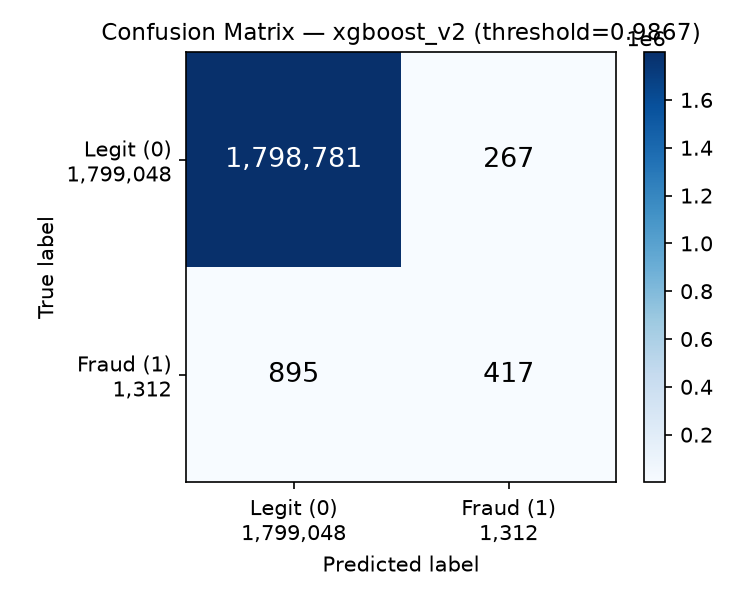

The table this chart was drawn from, first rows:
1798781, 267
895, 417
